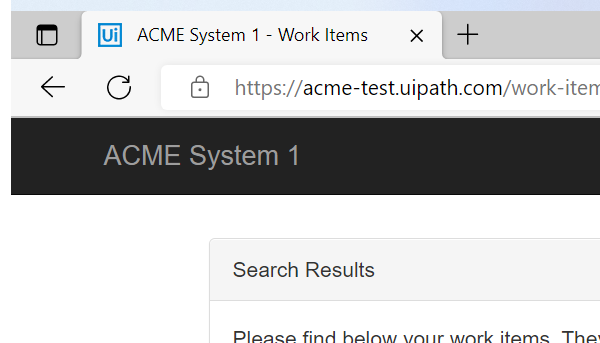
Task: The 2nd practice of REFramework - Generate Yearly Report - The dispatcher project
Workflow: GetTransactionData

Step 1: Attach Browser 'msedge.exe ACME' in window 'ACME System 1*' (msedge.exe)

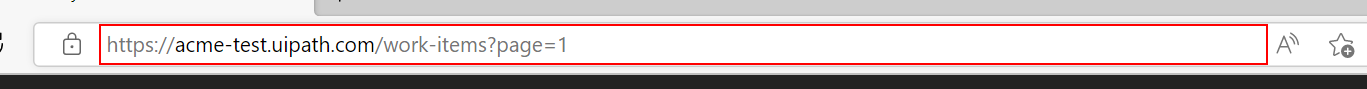
Step 2: find 'Oooops, it looks like you have no Work Items!' in window 'ACME System 1 - Work Items' (msedge.exe)
